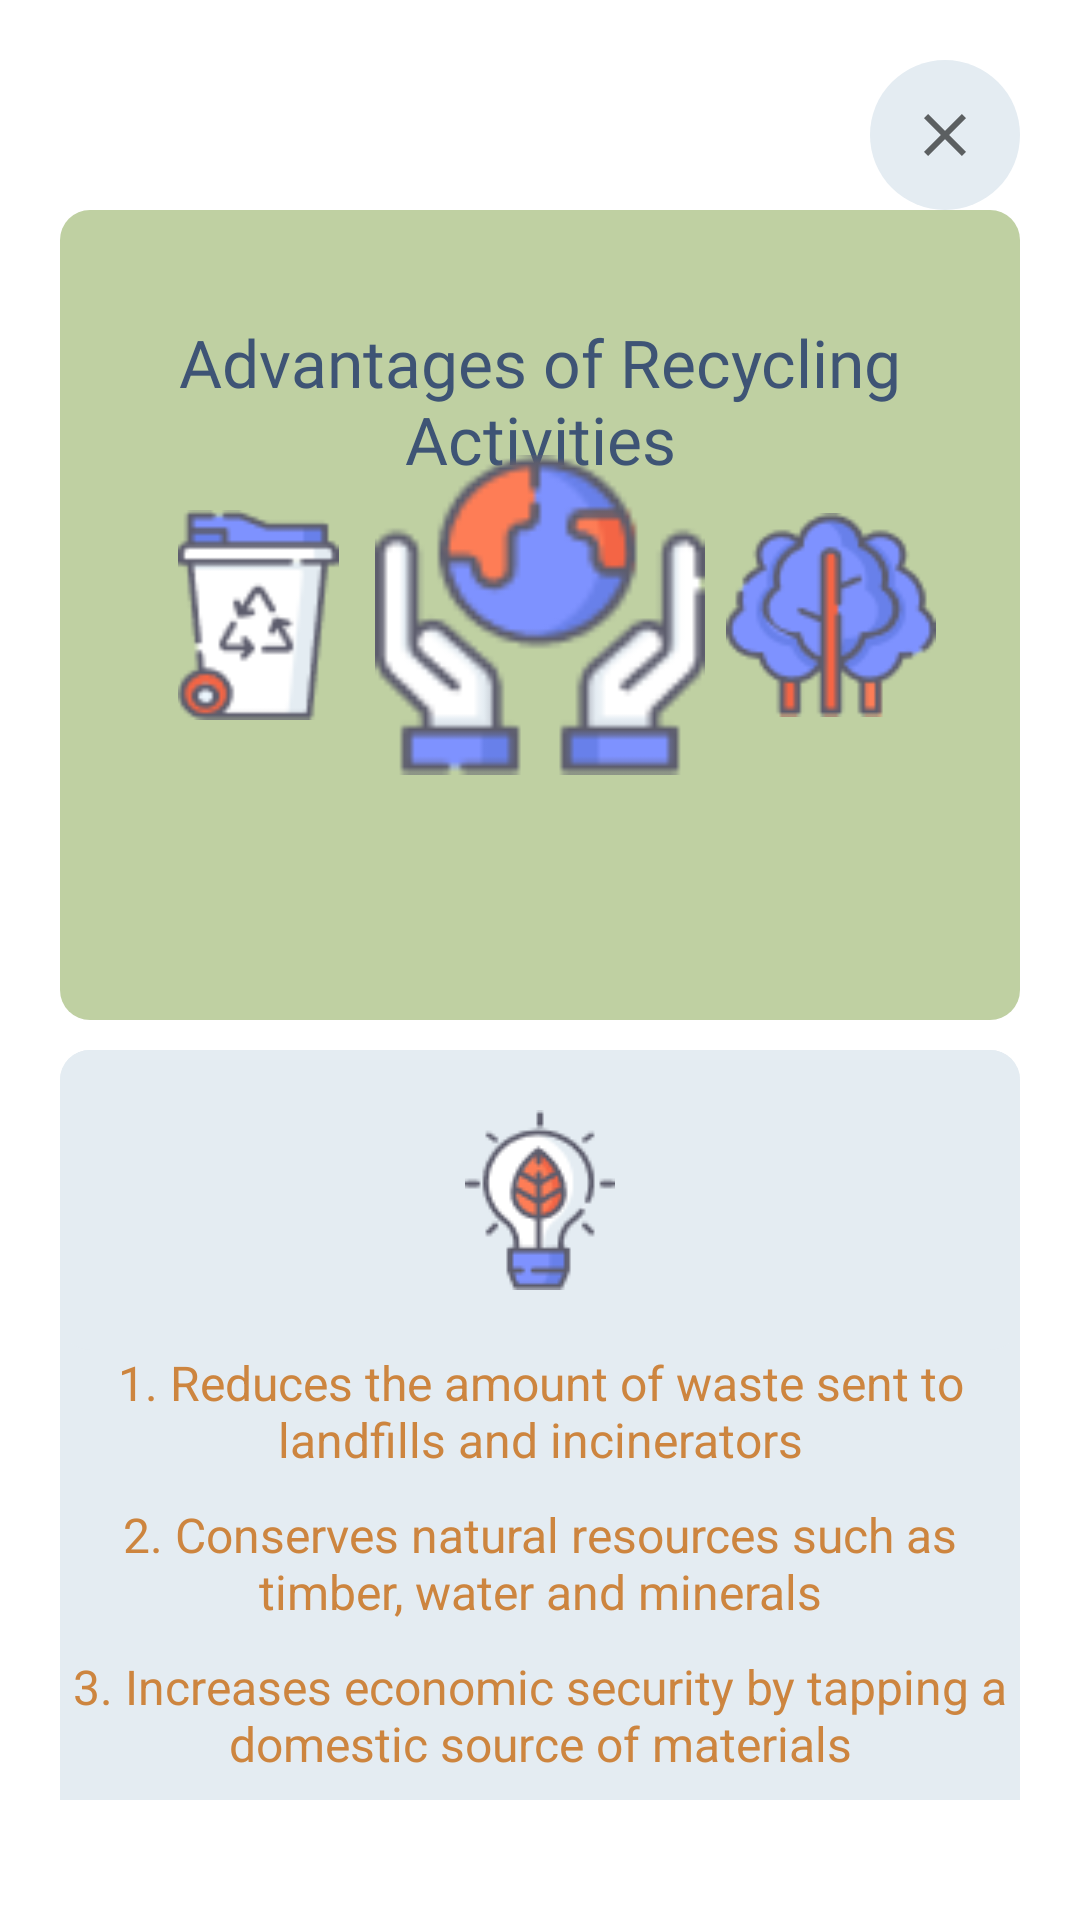

Reconstruct the res/layout file that produces this screen, plus the resources it refers to.
<!-- AndroidManifest.xml: application theme Theme.RecycleTree -->
<!-- res/layout/guide_advantages.xml -->
<?xml version="1.0" encoding="utf-8"?>
<FrameLayout xmlns:android="http://schemas.android.com/apk/res/android"

    android:layout_width="match_parent"
    android:layout_height="match_parent"
    android:background="@color/white">
    <androidx.core.widget.NestedScrollView
        android:layout_width="match_parent"
        android:layout_height="match_parent"
        android:paddingBottom="40dp">
        <LinearLayout
            android:layout_width="match_parent"
            android:layout_height="wrap_content"
            android:layout_marginTop="20dp"
            android:layout_marginBottom="20dp"
            android:layout_marginEnd="20dp"
            android:layout_marginStart="20dp"
            android:orientation="vertical">
            <RelativeLayout
                android:layout_width="wrap_content"
                android:layout_height="wrap_content"
                >


                <ImageButton
                    android:id="@+id/btnClose"
                    android:layout_width="50dp"
                    android:layout_height="50dp"
                    android:layout_alignParentEnd="true"
                    android:background="@drawable/eclipse_white"
                    android:src="@drawable/ic_baseline_close_24">

                </ImageButton>

            </RelativeLayout>

            <RelativeLayout
                android:layout_width="match_parent"
                android:layout_height="270dp"
                android:background="@drawable/green_eclipse"
                android:layout_marginBottom="10dp">

                <TextView
                    android:layout_width="match_parent"
                    android:layout_height="wrap_content"
                    android:layout_alignParentTop="true"
                    android:layout_centerVertical="true"
                    android:layout_marginTop="36dp"
                    android:fontFamily="@font/justice_league"
                    android:text="Advantages of Recycling Activities"
                    android:textAlignment="center"
                    android:textColor="@color/gradStart"
                    android:textSize="22sp" />

                <ImageView
                    android:layout_width="110dp"
                    android:layout_height="110dp"
                    android:layout_centerInParent="true"
                    android:src="@drawable/earth" />

                <ImageView
                    android:layout_width="70dp"
                    android:layout_height="70dp"
                    android:layout_alignParentLeft="true"
                    android:layout_centerInParent="true"
                    android:layout_centerHorizontal="true"
                    android:layout_marginLeft="31dp"
                    android:src="@drawable/bin" />

                <ImageView
                    android:layout_width="70dp"
                    android:layout_height="70dp"
                    android:layout_alignParentRight="true"
                    android:layout_centerInParent="true"
                    android:layout_centerHorizontal="true"
                    android:layout_marginRight="28dp"
                    android:src="@drawable/trees" />
            </RelativeLayout>
            <LinearLayout
                android:layout_width="match_parent"
                android:layout_height="wrap_content"
                android:orientation="vertical"
                android:background="@drawable/rect_grey">
                <RelativeLayout
                    android:layout_width="match_parent"
                    android:layout_height="100dp"
                    android:background="@drawable/rect_grey">

                    <ImageView
                        android:layout_width="wrap_content"
                        android:layout_height="wrap_content"
                        android:src="@drawable/light_bulb"
                        android:layout_centerInParent="true"/>

                </RelativeLayout>
                <RelativeLayout
                    android:layout_width="match_parent"
                    android:layout_height="wrap_content">

                    <TextView
                        android:layout_width="match_parent"
                        android:layout_height="wrap_content"
                        android:layout_marginBottom="10dp"
                        android:text="1. Reduces the amount of waste sent to landfills and incinerators"
                        android:textAlignment="center"
                        android:textColor="@color/peru"
                        android:textSize="16sp" />

                </RelativeLayout>
                <RelativeLayout
                    android:layout_width="match_parent"
                    android:layout_height="wrap_content">

                    <TextView
                        android:layout_width="match_parent"
                        android:layout_height="wrap_content"
                        android:textColor="@color/peru"
                        android:text="2. Conserves natural resources such as timber, water and minerals"
                        android:textAlignment="center"
                        android:layout_marginBottom="10dp"
                        android:textSize="16sp"/>

                </RelativeLayout>
                <RelativeLayout
                    android:layout_width="match_parent"
                    android:layout_height="wrap_content">

                    <TextView
                        android:layout_width="match_parent"
                        android:layout_height="wrap_content"
                        android:textColor="@color/peru"
                        android:text="3. Increases economic security by tapping a domestic source of materials"
                        android:textAlignment="center"
                        android:layout_marginBottom="10dp"
                        android:textSize="16sp"/>

                </RelativeLayout>
                <RelativeLayout
                    android:layout_width="match_parent"
                    android:layout_height="wrap_content">

                    <TextView
                        android:layout_width="match_parent"
                        android:layout_height="wrap_content"
                        android:text="4. Prevents pollution by reducing the need to collect new raw materials"
                        android:textAlignment="center"
                        android:textColor="@color/peru"
                        android:layout_marginBottom="10dp"
                        android:textSize="16sp"/>

                </RelativeLayout>
                <RelativeLayout
                    android:layout_width="match_parent"
                    android:layout_height="wrap_content">

                    <TextView
                        android:layout_width="match_parent"
                        android:layout_height="wrap_content"
                        android:textColor="@color/peru"
                        android:text="5. Helps create jobs in the recycling and manufacturing industries"
                        android:textAlignment="center"
                        android:layout_marginBottom="10dp"
                        android:textSize="16sp"/>

                </RelativeLayout>
                <RelativeLayout
                    android:layout_width="match_parent"
                    android:layout_height="wrap_content">

                    <ImageView
                        android:layout_width="50dp"
                        android:layout_height="50dp"
                        android:src="@drawable/shape"
                        android:layout_alignParentRight="true"/>

                    <ImageView
                        android:layout_width="50dp"
                        android:layout_height="50dp"
                        android:src="@drawable/shape2" />
                </RelativeLayout>

            </LinearLayout>
            <LinearLayout
                android:layout_width="match_parent"
                android:layout_height="wrap_content"
                android:orientation="vertical"
                android:background="@drawable/orange_eclipse"
                android:layout_marginBottom="10dp"
                android:layout_marginTop="10dp"
                >
                <RelativeLayout
                    android:layout_width="match_parent"
                    android:layout_marginTop="25dp"
                    android:layout_height="100dp">

                    <TextView
                        android:layout_width="match_parent"
                        android:layout_height="wrap_content"
                        android:text="Steps to Recycling Materials"
                        android:layout_centerInParent="true"
                        android:textSize="20dp"
                        android:textColor="@color/purple_700"
                        android:textAlignment="center"
                        android:fontFamily="@font/raleway_bold"
                        />

                    <ImageView
                        android:layout_width="50dp"
                        android:layout_height="50dp"
                        android:src="@drawable/recycle_sign"/>

                    <ImageView
                        android:layout_width="50dp"
                        android:layout_height="50dp"
                        android:src="@drawable/trash_can"
                        android:layout_alignParentRight="true"/>
                </RelativeLayout>
                <RelativeLayout
                    android:layout_width="match_parent"
                    android:layout_height="wrap_content">

                    <TextView
                        android:layout_width="match_parent"
                        android:layout_height="wrap_content"
                        android:text="Step 1 : Collection and Processing"
                        android:textAlignment="center"
                        android:textColor="@color/purple_500"
                        android:layout_marginBottom="10dp"
                        android:textSize="16sp"/>

                </RelativeLayout>
                <RelativeLayout
                    android:layout_width="match_parent"
                    android:layout_height="wrap_content">

                    <TextView
                        android:layout_width="match_parent"
                        android:layout_height="wrap_content"
                        android:text="Step 2 : Manufacturing"
                        android:textColor="@color/purple_500"
                        android:textAlignment="center"
                        android:layout_marginBottom="10dp"
                        android:textSize="16sp"/>

                </RelativeLayout>
                <RelativeLayout
                    android:layout_width="match_parent"
                    android:layout_height="wrap_content">

                    <TextView
                        android:layout_width="match_parent"
                        android:layout_height="wrap_content"
                        android:text="Step 3 : Purchasing New Products Made From Recycled Materials"
                        android:textAlignment="center"
                        android:textColor="@color/purple_500"
                        android:layout_marginBottom="10dp"
                        android:textSize="16sp"/>

                </RelativeLayout>
                <RelativeLayout
                    android:layout_width="match_parent"
                    android:layout_height="wrap_content"
                    android:layout_marginBottom="100dp">

                    <ImageView
                        android:layout_width="match_parent"
                        android:layout_height="70dp"
                        android:src="@drawable/home"/>
                </RelativeLayout>
            </LinearLayout>


        </LinearLayout>


    </androidx.core.widget.NestedScrollView>


</FrameLayout>
<!-- resources referenced by this layout -->
<resources>
  <color name="gradStart">#3E5475</color>
  <color name="peru">#cd853f</color>
  <color name="purple_500">#FF6200EE</color>
  <color name="purple_700">#FF3700B3</color>
  <color name="white">#FFFFFFFF</color>
  <!-- drawable bin: png bitmap (drawable, 1965 bytes) -->
  <!-- drawable earth: png bitmap (drawable, 2818 bytes) -->
  <!-- drawable eclipse_white (drawable) -->
  <?xml version="1.0" encoding="utf-8"?>
  <shape xmlns:android="http://schemas.android.com/apk/res/android"
      android:shape="oval">
      <solid android:color="#E4ECF2"/>
      <padding android:right="5dp"
          android:left="5dp"
          android:top="5dp"
          android:bottom="5dp"/>
  
  </shape>
  <!-- drawable green_eclipse (drawable) -->
  <?xml version="1.0" encoding="utf-8"?>
  <shape xmlns:android="http://schemas.android.com/apk/res/android"
      android:shape="rectangle">
      <solid android:color="@color/light_green"/>
      <corners android:radius="10dp"/>
  
  </shape>
  <!-- drawable home: png bitmap (drawable, 2372 bytes) -->
  <!-- drawable ic_baseline_close_24 (drawable) -->
  <vector xmlns:android="http://schemas.android.com/apk/res/android"
      android:width="24dp"
      android:height="24dp"
      android:viewportWidth="24"
      android:viewportHeight="24"
      android:tint="?attr/colorControlNormal">
    <path
        android:fillColor="@color/blue"
        android:pathData="M19,6.41L17.59,5 12,10.59 6.41,5 5,6.41 10.59,12 5,17.59 6.41,19 12,13.41 17.59,19 19,17.59 13.41,12z"/>
  </vector>
  <!-- drawable light_bulb: png bitmap (drawable, 1968 bytes) -->
  <!-- drawable orange_eclipse (drawable) -->
  <?xml version="1.0" encoding="utf-8"?>
  <shape xmlns:android="http://schemas.android.com/apk/res/android"
      android:shape="rectangle">
      <solid android:color="@color/skin"></solid>
      <corners android:radius="10dp"/>
  
  </shape>
  <!-- drawable rect_grey (drawable) -->
  <?xml version="1.0" encoding="utf-8"?>
  <shape xmlns:android="http://schemas.android.com/apk/res/android"
      android:shape="rectangle">
  <solid android:color="#E4ECF2"/>
      <corners android:radius="10dp"/>
  </shape>
  <!-- drawable recycle_sign: png bitmap (drawable, 2209 bytes) -->
  <!-- drawable shape: png bitmap (drawable, 1043 bytes) -->
  <!-- drawable shape2: png bitmap (drawable, 2420 bytes) -->
  <!-- drawable trash_can: png bitmap (drawable, 1712 bytes) -->
  <!-- drawable trees: png bitmap (drawable, 2250 bytes) -->
  <style name="Theme.RecycleTree" parent="Theme.MaterialComponents.DayNight.NoActionBar">
          
          <item name="colorPrimary">@color/orange</item>
          <item name="colorPrimaryVariant">@color/purple_700</item>
          <item name="colorOnPrimary">@color/white</item>
          
          <item name="colorSecondary">@color/teal_200</item>
          <item name="colorSecondaryVariant">@color/teal_700</item>
          <item name="colorOnSecondary">@color/black</item>
          
          <item name="android:statusBarColor" tools:targetApi="l">?attr/colorPrimaryVariant</item>
          
      </style>
  <color name="light_green">#BFD0A2</color>
  <color name="blue">#E4ECF2</color>
  <color name="skin">#FFD7BF</color>
  <color name="orange">#fcab2a</color>
  <color name="teal_200">#FF03DAC5</color>
  <color name="teal_700">#FF018786</color>
  <color name="black">#FF000000</color>
</resources>
